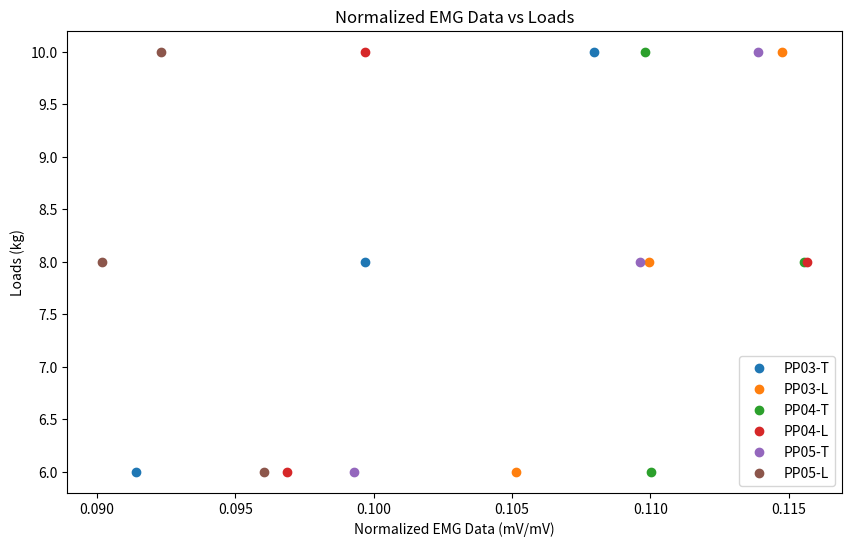
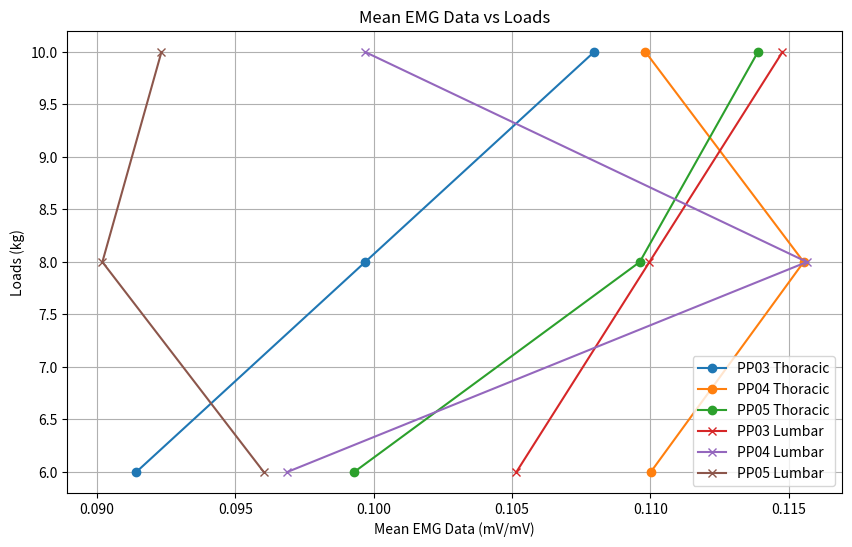
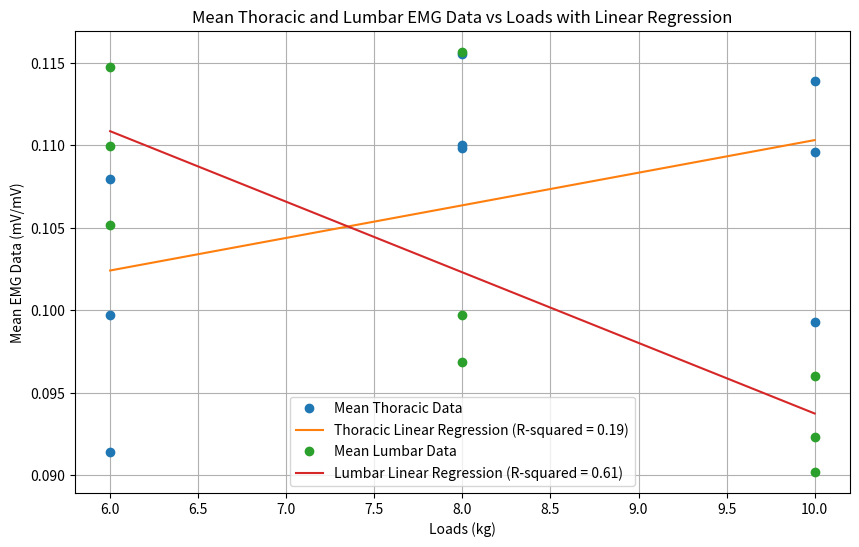

Python code for these plots, in order:
import numpy as np 
import matplotlib.pyplot as plt
from scipy.stats import linregress

# Weight in kilograms
loads = [6,8,10]

# Normalized data point of each participant: T-L, T-R, L-L, L-R
data_pp00_TL = [0.21333903380098804, 0.26593544679594794, 0.2659808540953603]
data_pp00_TR = [0.23551494851468313, 0.261556607384162, 0.22961731147233577]
data_pp00_LL = [0.21901000822690855, 0.27465000795596134, 0.2676357312443546]
data_pp00_LR = [0.2246945408714792, 0.23187571723597222, 0.2706794741320111]

# Mean values of thoracic and lumbar region: PP00
mean_pp00_thoracic = [(x + y) / 2 for x, y in zip(data_pp00_TL, data_pp00_TR)]
mean_pp00_lumbar = [(x + y) / 2 for x, y in zip(data_pp00_LL, data_pp00_LR)]

# Given data points
data_pp03_TL = [0.10177419830901005, 0.091521716550284]
data_pp03_TR = [0.08106633583443414, 0.12440700761938041]
data_pp03_LL = [0.08315429345883311, 0.08762104669074129]
data_pp03_LR = [0.12715909096481537, 0.14192482103740792]

# Interpolate for each pair of data points at 8 kg
interpolated_values = {}

# Interpolate for data_pp03_TL
interpolated_values['TL'] = np.interp(8, [6, 10], data_pp03_TL)

# Interpolate for data_pp03_TR
interpolated_values['TR'] = np.interp(8, [6, 10], data_pp03_TR)

# Interpolate for data_pp03_LL
interpolated_values['LL'] = np.interp(8, [6, 10], data_pp03_LL)

# Interpolate for data_pp03_LR
interpolated_values['LR'] = np.interp(8, [6, 10], data_pp03_LR)

# Create lists with interpolated values included: PP03
data_pp03_TL_big = [data_pp03_TL[0], interpolated_values['TL'], data_pp03_TL[1]]
data_pp03_TR_big = [data_pp03_TR[0], interpolated_values['TR'], data_pp03_TR[1]]
data_pp03_LL_big = [data_pp03_LL[0], interpolated_values['LL'], data_pp03_LL[1]]
data_pp03_LR_big = [data_pp03_LR[0], interpolated_values['LR'], data_pp03_LR[1]]

# Mean values of thoracic and lumbar region: PP03
mean_pp03_thoracic = [(x + y) / 2 for x, y in zip(data_pp03_TL_big, data_pp03_TR_big)]
mean_pp03_lumbar = [(x + y) / 2 for x, y in zip(data_pp03_LL_big, data_pp03_LR_big)]

# PP04 Data
data_pp04_TL = [0.112263287856807, 0.10128526758809676, 0.09563060116409758]
data_pp04_TR = [0.10776309075431048, 0.12979179481336825, 0.12401269447869485]
data_pp04_LL = [0.09748086906121536, 0.11885247478930842, 0.11527589034165936]
data_pp04_LR = [0.09627550088698694, 0.11245900544323154, 0.08409940845778568]

# Mean values of thoracic and lumbar region: PP03
mean_pp04_thoracic = [(x + y) / 2 for x, y in zip(data_pp04_TL, data_pp04_TR)]
mean_pp04_lumbar = [(x + y) / 2 for x, y in zip(data_pp04_LL, data_pp04_LR)]


#PP05 Data
data_pp05_TL = [0.0903991218702938, 0.08955267810005192, 0.09251656132732143]
data_pp05_TR = [0.10819033128151205, 0.12967595234933912, 0.13525258151258152]
data_pp05_LL = [0.09775345481123927, 0.07813742828682649, 0.09228231977830557]
data_pp05_LR = [0.09429585987062919, 0.10224945681136031, 0.09237418466063049]

mean_pp05_thoracic = [(x + y) / 2 for x, y in zip(data_pp05_TL, data_pp05_TR)]; print(mean_pp05_thoracic)
mean_pp05_lumbar = [(x + y) / 2 for x, y in zip(data_pp05_LL, data_pp05_LR)]

# Plotting
plt.figure(figsize=(10, 6))

# # Plot PP00 data
# plt.plot(mean_pp00_thoracic, loads, 'o', label= 'PP00-T')
# plt.plot(mean_pp00_lumbar, loads, 'o', label= 'PP00-L')

# Plot PP03 data
plt.plot(mean_pp03_thoracic, loads, 'o', label= 'PP03-T')
plt.plot(mean_pp03_lumbar, loads, 'o', label= 'PP03-L')


# Plot PP04 data
plt.plot(mean_pp04_thoracic, loads, 'o', label= 'PP04-T')
plt.plot(mean_pp04_lumbar, loads, 'o', label= 'PP04-L')


# Plot PP05 data
plt.plot(mean_pp05_thoracic, loads, 'o', label= 'PP05-T')
plt.plot(mean_pp05_lumbar, loads, 'o', label= 'PP05-L')


plt.xlabel('Normalized EMG Data (mV/mV)')
plt.ylabel('Loads (kg)')
plt.title('Normalized EMG Data vs Loads')
plt.legend()
plt.grid(False)
plt.show()

# Plotting thoracic mean data
plt.figure(figsize=(10, 6))
# plt.plot(mean_pp00_thoracic, loads, 'o-', label='PP00 Thoracic')
plt.plot(mean_pp03_thoracic, loads, 'o-', label='PP03 Thoracic')
plt.plot(mean_pp04_thoracic, loads, 'o-', label='PP04 Thoracic')
plt.plot(mean_pp05_thoracic, loads, 'o-', label='PP05 Thoracic')

# Plotting lumbar mean data
# plt.plot(mean_pp00_lumbar, loads, 'x-', label='PP00 Lumbar')
plt.plot(mean_pp03_lumbar, loads, 'x-', label='PP03 Lumbar')
plt.plot(mean_pp04_lumbar, loads, 'x-', label='PP04 Lumbar')
plt.plot(mean_pp05_lumbar, loads, 'x-', label='PP05 Lumbar')

plt.xlabel('Mean EMG Data (mV/mV)')
plt.ylabel('Loads (kg)')
plt.title('Mean EMG Data vs Loads')
plt.legend()
plt.grid(True)
plt.show()

# Concatenate mean thoracic values from all participants
all_mean_thoracic = np.concatenate([mean_pp03_thoracic, mean_pp04_thoracic, mean_pp05_thoracic])

# Concatenate mean lumbar values from all participants
all_mean_lumbar = np.concatenate([mean_pp03_lumbar, mean_pp04_lumbar, mean_pp05_lumbar])

# Concatenate loads corresponding to the mean thoracic and lumbar values
all_loads = np.repeat(loads, 3)

# Perform linear regression on the concatenated thoracic data
slope_thoracic, intercept_thoracic, r_value_thoracic, p_value_thoracic, std_err_thoracic = linregress(all_loads, all_mean_thoracic)

# Perform linear regression on the concatenated lumbar data
slope_lumbar, intercept_lumbar, r_value_lumbar, p_value_lumbar, std_err_lumbar = linregress(all_loads, all_mean_lumbar)

# Plotting mean thoracic and lumbar data and linear regression lines
plt.figure(figsize=(10, 6))

# Plot mean thoracic data and linear regression line
plt.plot(all_loads, all_mean_thoracic, 'o', label='Mean Thoracic Data')
plt.plot(loads, slope_thoracic * np.array(loads) + intercept_thoracic, label=f'Thoracic Linear Regression (R-squared = {r_value_thoracic**2:.2f})')

# Plot mean lumbar data and linear regression line
plt.plot(all_loads, all_mean_lumbar, 'o', label='Mean Lumbar Data')
plt.plot(loads, slope_lumbar * np.array(loads) + intercept_lumbar, label=f'Lumbar Linear Regression (R-squared = {r_value_lumbar**2:.2f})')

plt.xlabel('Loads (kg)')
plt.ylabel('Mean EMG Data (mV/mV)')
plt.title('Mean Thoracic and Lumbar EMG Data vs Loads with Linear Regression')
plt.legend()
plt.grid(True)
plt.show()


